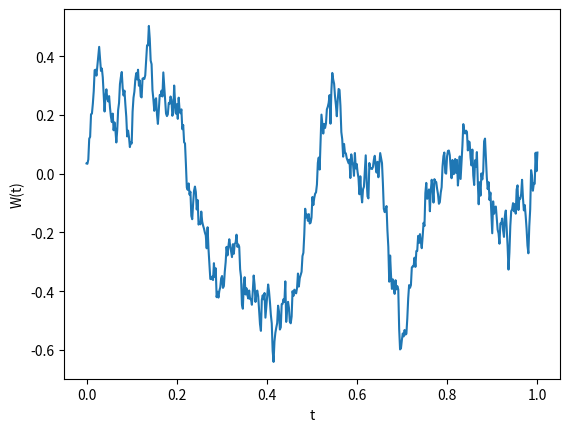

This chart was generated by the following Python code:
# -*- coding: utf-8 -*-
"""
Created on Thu Nov 28 16:37:59 2013

bpath2

This is a direct re-implementation of Des Higham's SDE scripts. First up
is the Brownian path simulation

[redacted]
"""

import numpy as np

T = 1.0 # End time
N = 500 # Number of steps
dt = T / N

dW = np.sqrt(dt)*np.random.randn(N)
W = np.cumsum(dW)
t = np.linspace(0,T,N)

    
import matplotlib.pyplot as plt

plt.plot(t,W)
plt.xlabel('t')
plt.ylabel('W(t)')
plt.show()
